Photos from the image-classification dataset "final_split" in the GitHub repository FadhliRajwaa/retinopaty-diabetic. Its 4 classes are: mild diabetic retinopathy, moderate diabetic retinopathy, proliferate DR, severe diabetic retinopathy.

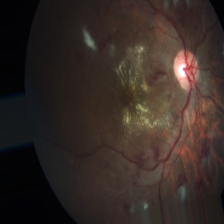
Label: severe diabetic retinopathy

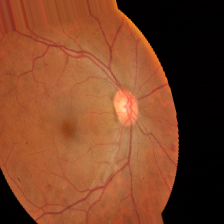
Label: moderate diabetic retinopathy

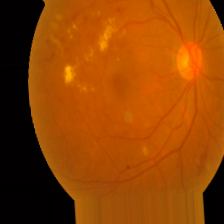
Label: moderate diabetic retinopathy

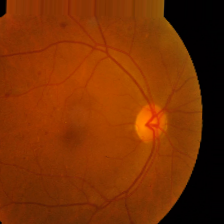
Label: mild diabetic retinopathy

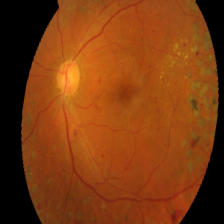
Label: proliferate DR

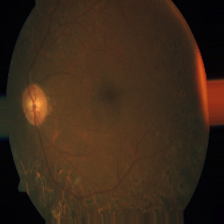
Label: proliferate DR
